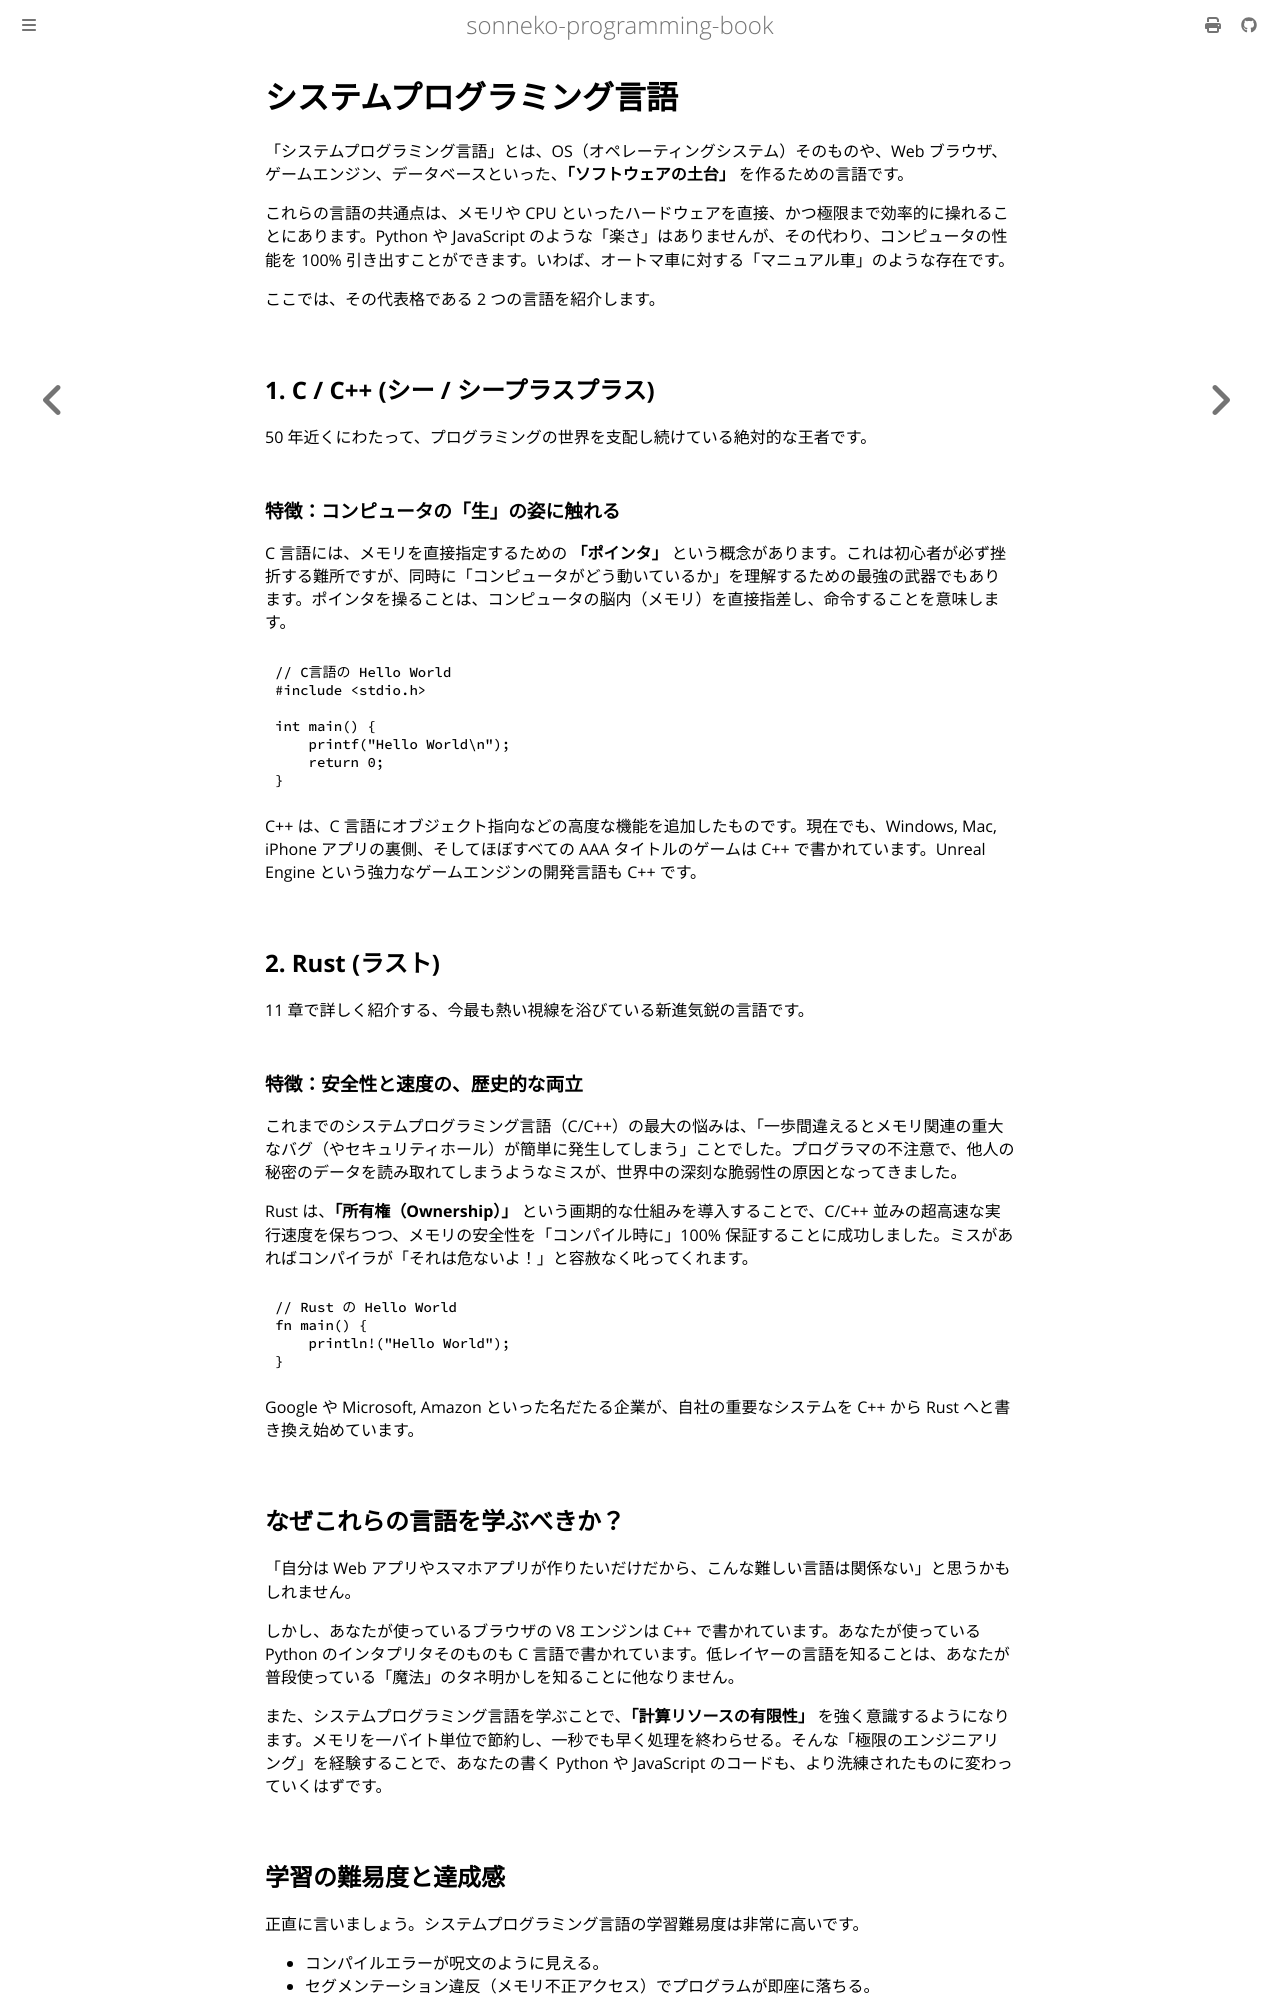

repository: sonneko/programming-book · page: html/supple-3-languages/009.html · generator: mdbook

# システムプログラミング言語

「システムプログラミング言語」とは、OS（オペレーティングシステム）そのものや、Web ブラウザ、ゲームエンジン、データベースといった、**「ソフトウェアの土台」** を作るための言語です。

これらの言語の共通点は、メモリや CPU といったハードウェアを直接、かつ極限まで効率的に操れることにあります。Python や JavaScript のような「楽さ」はありませんが、その代わり、コンピュータの性能を 100% 引き出すことができます。いわば、オートマ車に対する「マニュアル車」のような存在です。

ここでは、その代表格である 2 つの言語を紹介します。

## 1. C / C++ (シー / シープラスプラス)
50 年近くにわたって、プログラミングの世界を支配し続けている絶対的な王者です。

### 特徴：コンピュータの「生」の姿に触れる
C 言語には、メモリを直接指定するための **「ポインタ」** という概念があります。これは初心者が必ず挫折する難所ですが、同時に「コンピュータがどう動いているか」を理解するための最強の武器でもあります。ポインタを操ることは、コンピュータの脳内（メモリ）を直接指差し、命令することを意味します。

```c
// C言語の Hello World
#include <stdio.h>

int main() {
    printf("Hello World\n");
    return 0;
}
```

C++ は、C 言語にオブジェクト指向などの高度な機能を追加したものです。現在でも、Windows, Mac, iPhone アプリの裏側、そしてほぼすべての AAA タイトルのゲームは C++ で書かれています。Unreal Engine という強力なゲームエンジンの開発言語も C++ です。

## 2. Rust (ラスト)
11 章で詳しく紹介する、今最も熱い視線を浴びている新進気鋭の言語です。

### 特徴：安全性と速度の、歴史的な両立
これまでのシステムプログラミング言語（C/C++）の最大の悩みは、「一歩間違えるとメモリ関連の重大なバグ（やセキュリティホール）が簡単に発生してしまう」ことでした。プログラマの不注意で、他人の秘密のデータを読み取れてしまうようなミスが、世界中の深刻な脆弱性の原因となってきました。

Rust は、**「所有権（Ownership）」** という画期的な仕組みを導入することで、C/C++ 並みの超高速な実行速度を保ちつつ、メモリの安全性を「コンパイル時に」100% 保証することに成功しました。ミスがあればコンパイラが「それは危ないよ！」と容赦なく叱ってくれます。

```rust
// Rust の Hello World
fn main() {
    println!("Hello World");
}
```

Google や Microsoft, Amazon といった名だたる企業が、自社の重要なシステムを C++ から Rust へと書き換え始めています。

## なぜこれらの言語を学ぶべきか？
「自分は Web アプリやスマホアプリが作りたいだけだから、こんな難しい言語は関係ない」と思うかもしれません。

しかし、あなたが使っているブラウザの V8 エンジンは C++ で書かれています。あなたが使っている Python のインタプリタそのものも C 言語で書かれています。低レイヤーの言語を知ることは、あなたが普段使っている「魔法」のタネ明かしを知ることに他なりません。

また、システムプログラミング言語を学ぶことで、**「計算リソースの有限性」** を強く意識するようになります。メモリを一バイト単位で節約し、一秒でも早く処理を終わらせる。そんな「極限のエンジニアリング」を経験することで、あなたの書く Python や JavaScript のコードも、より洗練されたものに変わっていくはずです。

## 学習の難易度と達成感
正直に言いましょう。システムプログラミング言語の学習難易度は非常に高いです。
- コンパイルエラーが呪文のように見える。
- セグメンテーション違反（メモリ不正アクセス）でプログラムが即座に落ちる。
- CPU のキャッシュや、スタックとヒープといった知識が要求される。

しかし、その苦労を乗り越えて「ハードウェアを手懐けた」という感覚を持てるようになったとき、あなたのエンジニアとしての視座は、他の誰よりも高くなっているはずです。自分の書いたコードが、OS も介さず直接 CPU のレジスタを動かしている——その全能感は、一度味わうと病みつきになります。
